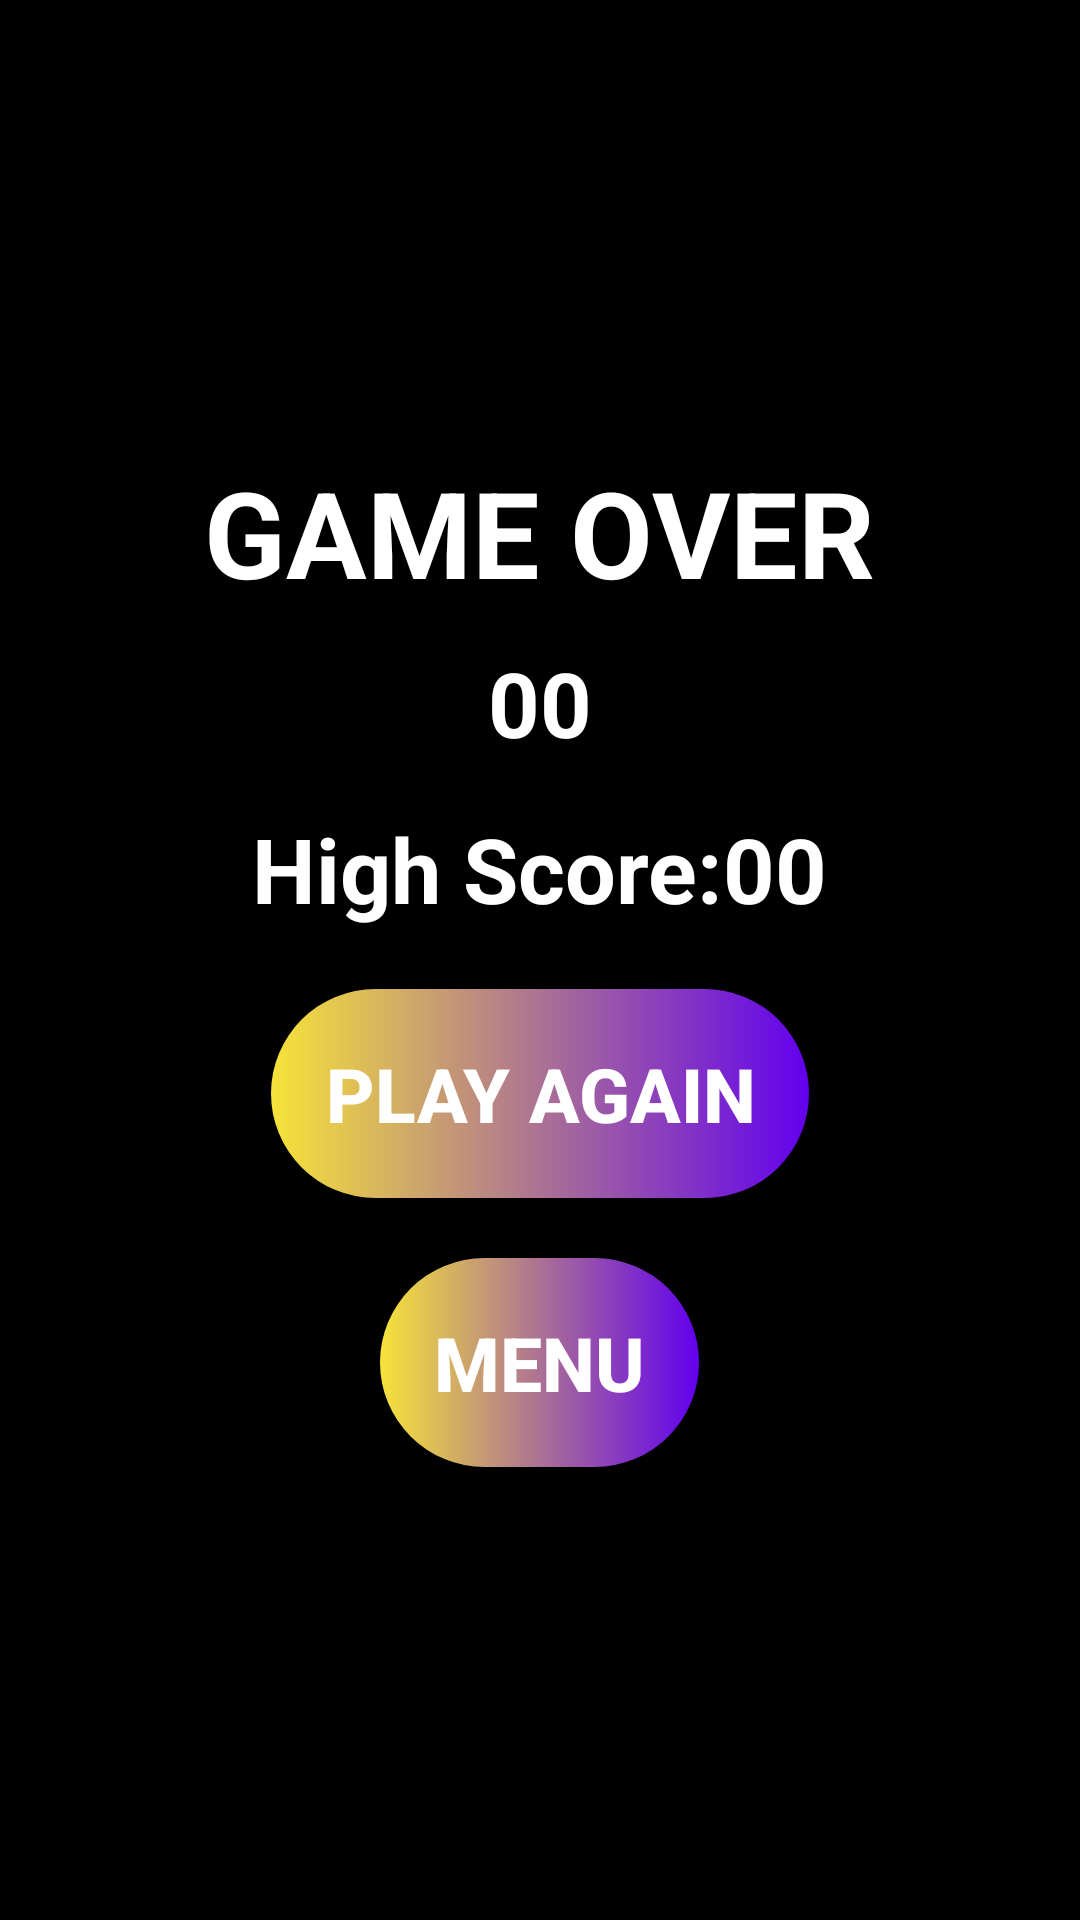

Layout XML and referenced resources for this Android screen:
<!-- AndroidManifest.xml: application theme Theme.ClickSpeedTest -->
<!-- res/layout/activity_score.xml -->
<?xml version="1.0" encoding="utf-8"?>
<LinearLayout xmlns:android="http://schemas.android.com/apk/res/android"
    xmlns:tools="http://schemas.android.com/tools"
    android:layout_width="match_parent"
    android:layout_height="match_parent"
    android:gravity="center"
    android:orientation="vertical"
    android:padding="10dp"
    android:background="@color/black"
    tools:context=".ScoreActivity">

    <TextView
        android:layout_width="wrap_content"
        android:layout_height="wrap_content"
        android:layout_marginBottom="10dp"
        android:text="@string/game_over"
        android:textSize="40sp"
        android:textStyle="bold" />

    <TextView
        android:id="@+id/txtNewScore"
        android:layout_width="wrap_content"
        android:layout_height="wrap_content"
        android:layout_marginBottom="15dp"
        android:text="00"
        android:textSize="30sp"
        android:textStyle="bold" />

    <LinearLayout
        android:layout_width="wrap_content"
        android:layout_height="wrap_content"
        android:orientation="horizontal">

        <TextView
            android:layout_width="wrap_content"
            android:layout_height="wrap_content"
            android:text="@string/high_score"
            android:textSize="30sp"
            android:textStyle="bold" />

        <TextView
            android:id="@+id/txtHighScore"
            android:layout_width="wrap_content"
            android:layout_height="wrap_content"
            android:text="00"
            android:textSize="30sp"
            android:textStyle="bold" />

    </LinearLayout>

    <Button
        android:id="@+id/btnAgain"
        android:layout_width="wrap_content"
        android:layout_height="wrap_content"
        android:layout_marginTop="20dp"
        android:text="@string/play_again"
        android:background="@drawable/btn_back"
        android:padding="18dp"
        android:textSize="25sp"
        android:textStyle="bold" />

    <Button
        android:id="@+id/btnMenu"
        android:layout_width="wrap_content"
        android:layout_height="wrap_content"
        android:layout_marginTop="20dp"
        android:background="@drawable/btn_back"
        android:padding="18dp"
        android:text="@string/menu"
        android:textSize="25sp"
        android:textStyle="bold" />


</LinearLayout>
<!-- resources referenced by this layout -->
<resources>
  <color name="black">#FF000000</color>
  <!-- drawable btn_back (drawable) -->
  <?xml version="1.0" encoding="utf-8"?>
  <shape xmlns:android="http://schemas.android.com/apk/res/android" >
  
      <corners android:radius="500dp"/>
      <gradient android:gradientRadius="5dp"
          android:endColor="@color/yellow"
          android:angle="180"
          android:startColor="@color/purple_500"/>
  </shape>
  <string name="game_over">GAME OVER</string>
  <string name="high_score">High Score:</string>
  <string name="menu">Menu</string>
  <string name="play_again">Play Again</string>
  <style name="Theme.ClickSpeedTest" parent="Theme.AppCompat.DayNight.NoActionBar">
          
          <item name="colorPrimary">@color/black</item>
          <item name="colorPrimaryVariant">@color/black</item>
          <item name="colorOnPrimary">@color/white</item>
          
          <item name="colorSecondary">@color/teal_200</item>
          <item name="colorSecondaryVariant">@color/teal_700</item>
          <item name="colorOnSecondary">@color/black</item>
          
          <item name="android:statusBarColor" tools:targetApi="l">?attr/colorPrimaryVariant</item>
          
          <item name="bottomSheetDialogTheme">@style/AppBottomSheetDialogTheme</item>
          <item name="android:textSize">20sp</item>
          <item name="android:textColor">@color/white</item>
      </style>
  <color name="yellow">#F6E339</color>
  <color name="purple_500">#FF6200EE</color>
  <color name="white">#FFFFFFFF</color>
  <color name="teal_200">#FF03DAC5</color>
  <color name="teal_700">#FF018786</color>
  <style name="AppBottomSheetDialogTheme" parent="Theme.Design.Light.BottomSheetDialog">
          <item name="bottomSheetStyle">@style/AppModalStyle</item>
      </style>
  <style name="AppModalStyle" parent="Widget.Design.BottomSheet.Modal">
          <item name="android:background">@drawable/rounded_dialog</item>
      </style>
  <!-- drawable rounded_dialog (drawable) -->
  <shape xmlns:android="http://schemas.android.com/apk/res/android"
      android:shape="rectangle">
  
      <solid android:color="@android:color/black"/>
      <corners android:topLeftRadius="16dp"
          android:topRightRadius="16dp"/>
      <gradient android:gradientRadius="5dp"
          android:endColor="@color/yellow"
          android:angle="180"
          android:startColor="@color/purple_500"/>
  </shape>
</resources>
